Photos from the image-classification dataset "data" in the GitHub repository AaahAahAha/Projects. Its 10 classes are: fist, next gesture, none, one finger, palm, prev, swing gesture, three fingers, thumbs up, two fingers.

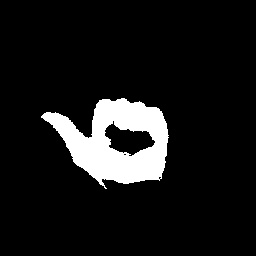
Label: prev

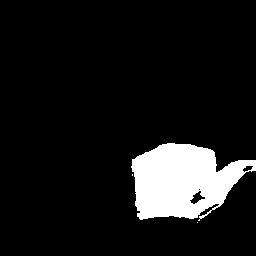
Label: next gesture

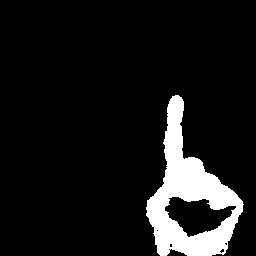
Label: one finger

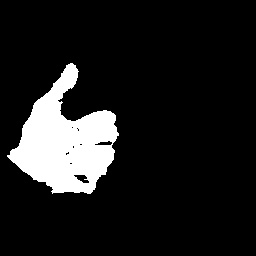
Label: thumbs up

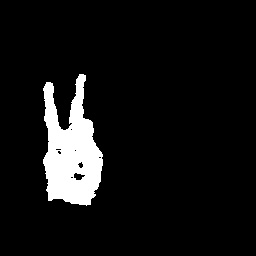
Label: two fingers

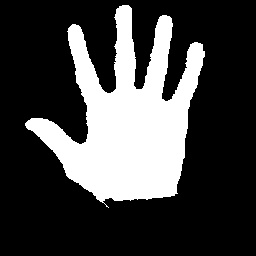
Label: palm
